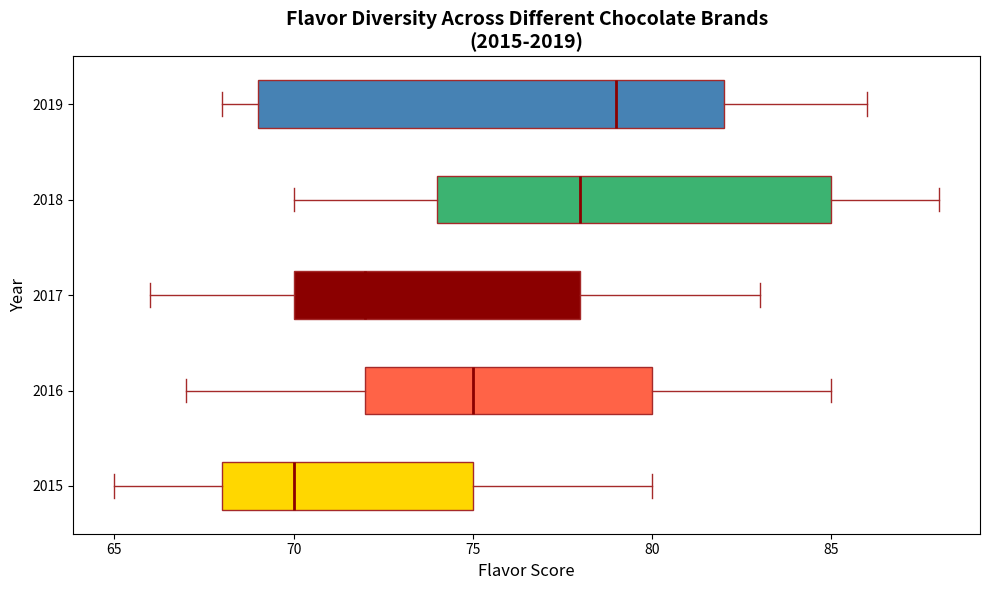

Generate this figure with matplotlib:
import matplotlib.pyplot as plt
import numpy as np

# Data for plotting
chocolate_brands = ["CocoaHeaven", "ChocoDelight", "SweetCocoa", "DarkFantasy", "ChocoTwist"]
years = ["2015", "2016", "2017", "2018", "2019"]

chocolate_data = {
    "CocoaHeaven": [75, 80, 78, 85, 82],
    "ChocoDelight": [70, 75, 72, 78, 79],
    "SweetCocoa": [68, 72, 70, 74, 69],
    "DarkFantasy": [80, 85, 83, 88, 86],
    "ChocoTwist": [65, 67, 66, 70, 68],
}

box_data = [list(year_data) for year_data in zip(*chocolate_data.values())]

# Create the figure and axis
fig, ax = plt.subplots(figsize=(10, 6))

# Plot the boxplot horizontally
bplot = ax.boxplot(box_data, vert=False, patch_artist=True, notch=False,
                   boxprops=dict(facecolor='lightyellow', color='brown'),
                   whiskerprops=dict(color='brown'),
                   capprops=dict(color='brown'),
                   medianprops=dict(color='darkred', linewidth=2),
                   flierprops=dict(markerfacecolor='blue', marker='o', markersize=8, linestyle='none'))

# Color each box differently
colors = ['#FFD700', '#FF6347', '#8B0000', '#3CB371', '#4682B4']
for patch, color in zip(bplot['boxes'], colors):
    patch.set_facecolor(color)

# Setting axis labels and title
ax.set_yticklabels(years)
ax.set_ylabel('Year', fontsize=12)
ax.set_xlabel('Flavor Score', fontsize=12)
ax.set_title('Flavor Diversity Across Different Chocolate Brands\n(2015-2019)', fontsize=14, fontweight='bold')

plt.tight_layout()

# Display the plot
plt.show()
